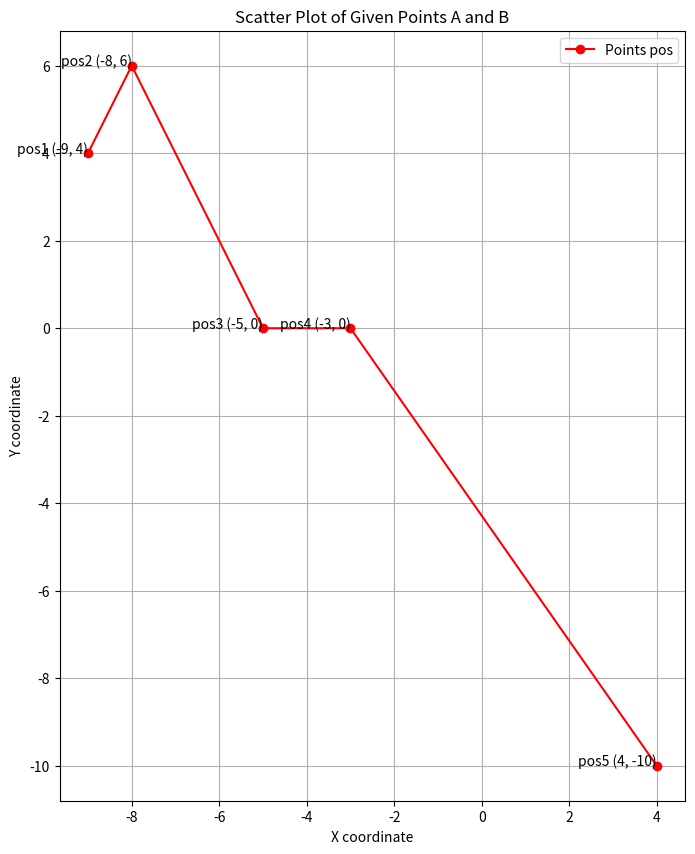

Source code (Python):
import matplotlib.pyplot as plt

# 주어진 점 좌표 리스트
pos = [
    (-9, 4),
    (-8, 6),
    (-5, 0),
    (-3, 0),
    (4, -10),
]

# x, y 좌표 분리
x_coords_pos, y_coords_pos = zip(*pos)

# 시각화
plt.figure(figsize=(10, 10))
plt.plot(x_coords_pos, y_coords_pos, 'ro-', label='Points pos')  # pos 점들 표시 (빨간색)

# 각 점에 번호 및 좌표 라벨 추가 (pos 점들)
for i, (x, y) in enumerate(pos):
    plt.text(x, y, f'pos{i+1} ({x}, {y})', fontsize=10, ha='right')

plt.xlabel('X coordinate')
plt.ylabel('Y coordinate')
plt.title('Scatter Plot of Given Points A and B')
plt.grid(True)
plt.legend()
plt.gca().set_aspect('equal', adjustable='box')

plt.show()
